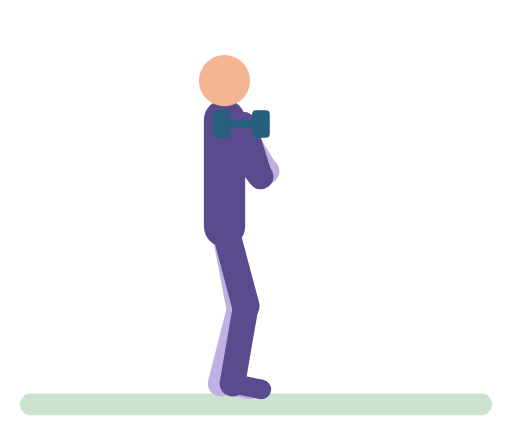
t = 0.00 s
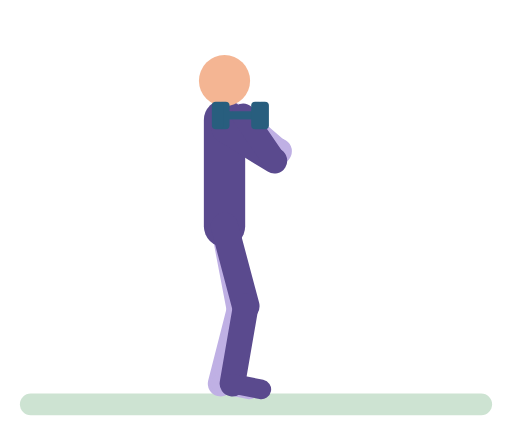
t = 0.48 s
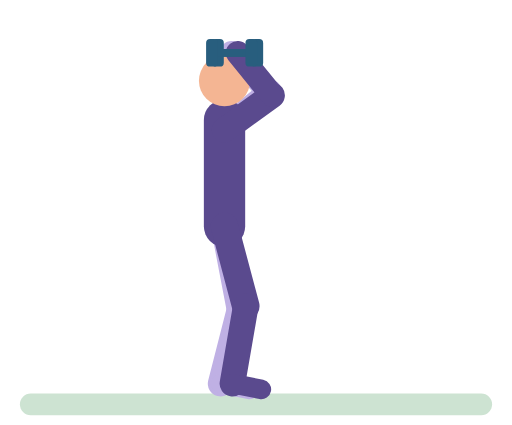
t = 0.92 s
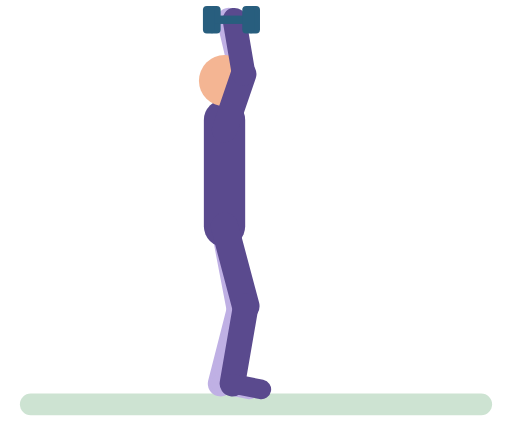
t = 1.38 s
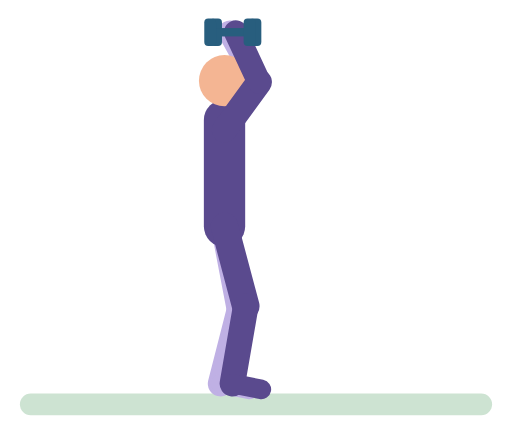
t = 1.87 s
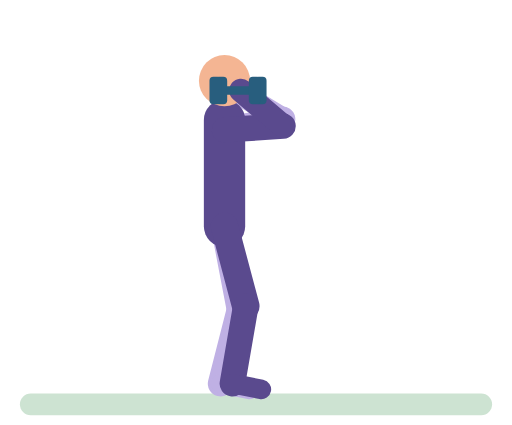
t = 2.34 s

The animated SVG that drew these frames (rendered in a browser with its animation timeline set to each time). Animation: 28 SMIL elements (animate=28); one cycle of 2.80 s, repeats indefinitely.

<svg xmlns="http://www.w3.org/2000/svg" viewBox="-10 -14 260 216" role="img" aria-label="Standing dumbbell press"><title>Standing dumbbell press</title><g stroke-linecap="round"><rect x="0" y="186" width="240" height="11" rx="5.5" fill="#CDE3D2"/><line x1="104" y1="52" x2="125.4" y2="73" stroke="#BFB0E4" stroke-width="13"><animate attributeName="x2" dur="2.8s" repeatCount="indefinite" values="125.4;125.4;125.8;127.2;132.6;134;133.6;132.2;128.6;125.4;114.2;113;112.5;112.5;113.4;115.9;123.9;128.1;131.4;133.5;134;133.5;131.7;126.9;125.8;125.4" keyTimes="0;0.1045;0.1194;0.1343;0.1791;0.209;0.2388;0.2687;0.3134;0.3433;0.4328;0.4478;0.4776;0.5672;0.597;0.6269;0.7015;0.7463;0.791;0.8358;0.8657;0.8955;0.9254;0.9701;0.9851;1"/><animate attributeName="y2" dur="2.8s" repeatCount="indefinite" values="73;73;72.6;71.1;68.4;53.7;47.3;41.9;34.9;29.3;25.3;23.8;23.2;23.3;23.9;26;29.5;34.2;41.9;51.4;57.2;66.7;69.4;71.4;72.6;73" keyTimes="0;0.1045;0.1194;0.1343;0.1493;0.209;0.2388;0.2687;0.3134;0.3582;0.403;0.4328;0.4776;0.5821;0.6119;0.6567;0.7015;0.7463;0.806;0.8657;0.8955;0.9403;0.9552;0.9701;0.9851;1"/></line><line x1="125.4" y1="73" x2="111" y2="49" stroke="#BFB0E4" stroke-width="12"><animate attributeName="x1" dur="2.8s" repeatCount="indefinite" values="125.4;125.4;125.8;127.2;132.6;134;133.6;132.2;128.6;125.4;114.2;113;112.5;112.5;113.4;115.9;123.9;128.1;131.4;133.5;134;133.5;131.7;126.9;125.8;125.4" keyTimes="0;0.1045;0.1194;0.1343;0.1791;0.209;0.2388;0.2687;0.3134;0.3433;0.4328;0.4478;0.4776;0.5672;0.597;0.6269;0.7015;0.7463;0.791;0.8358;0.8657;0.8955;0.9254;0.9701;0.9851;1"/><animate attributeName="y1" dur="2.8s" repeatCount="indefinite" values="73;73;72.6;71.1;68.4;53.7;47.3;41.9;34.9;29.3;25.3;23.8;23.2;23.3;23.9;26;29.5;34.2;41.9;51.4;57.2;66.7;69.4;71.4;72.6;73" keyTimes="0;0.1045;0.1194;0.1343;0.1493;0.209;0.2388;0.2687;0.3134;0.3582;0.403;0.4328;0.4776;0.5821;0.6119;0.6567;0.7015;0.7463;0.806;0.8657;0.8955;0.9403;0.9552;0.9701;0.9851;1"/><animate attributeName="x2" dur="2.8s" repeatCount="indefinite" values="111;110.7;106.8;106;106.3;110.3;111" keyTimes="0;0.1642;0.3731;0.4776;0.6418;0.8955;1"/><animate attributeName="y2" dur="2.8s" repeatCount="indefinite" values="49;48.8;48.2;45.7;41.6;36.2;29.9;12.8;4.1;-0.2;-3;-3.7;-4;-3.9;-2.8;-0.6;2.8;9.6;32;37.2;41.6;45.1;47.6;48.8;49" keyTimes="0;0.1194;0.1343;0.1642;0.194;0.2239;0.2537;0.3284;0.3731;0.403;0.4328;0.4478;0.4776;0.5821;0.6119;0.6418;0.6716;0.7164;0.8358;0.8657;0.8955;0.9254;0.9552;0.9851;1"/></line><line x1="104" y1="101" x2="111.9" y2="142.2" stroke="#BFB0E4" stroke-width="14"/><line x1="111.9" y1="142.2" x2="102" y2="181" stroke="#BFB0E4" stroke-width="13"/><line x1="102" y1="181" x2="116.7" y2="183.9" stroke="#BFB0E4" stroke-width="10"/><line x1="104" y1="101" x2="104" y2="47" stroke="#5A4A8E" stroke-width="21"/><circle cx="104" cy="27" r="13" fill="#F4B593"/><line x1="104" y1="101" x2="114.8" y2="141.6" stroke="#5A4A8E" stroke-width="14"/><line x1="114.8" y1="141.6" x2="108" y2="181" stroke="#5A4A8E" stroke-width="13"/><line x1="108" y1="181" x2="122.7" y2="183.9" stroke="#5A4A8E" stroke-width="10"/><line x1="104" y1="52" x2="122.4" y2="75.7" stroke="#5A4A8E" stroke-width="13"><animate attributeName="x2" dur="2.8s" repeatCount="indefinite" values="122.4;122.7;124;130.4;132.2;133.3;134;133.1;129.8;124.9;117.1;114.2;113.7;113.8;115.7;126.7;130.5;133.1;134;133.2;132.2;123.7;122.7;122.4" keyTimes="0;0.1194;0.1343;0.1791;0.194;0.209;0.2388;0.2687;0.3134;0.3582;0.4179;0.4478;0.4627;0.5821;0.6119;0.7164;0.7612;0.806;0.8507;0.8806;0.8955;0.9701;0.9851;1"/><animate attributeName="y2" dur="2.8s" repeatCount="indefinite" values="75.7;75.7;75.5;74.4;72.4;69.6;54.6;47.8;41.9;34.4;28.8;26;24.3;23.6;23.7;24.4;26.8;30.7;35.9;44.7;52.8;65.5;71.1;73.2;74.6;75.7" keyTimes="0;0.1045;0.1194;0.1343;0.1493;0.1642;0.2239;0.2537;0.2836;0.3284;0.3731;0.403;0.4328;0.4776;0.5821;0.6119;0.6567;0.7015;0.7463;0.806;0.8507;0.9104;0.9403;0.9552;0.9701;1"/></line><line x1="122.4" y1="75.7" x2="114" y2="49" stroke="#5A4A8E" stroke-width="12"><animate attributeName="x1" dur="2.8s" repeatCount="indefinite" values="122.4;122.7;124;130.4;132.2;133.3;134;133.1;129.8;124.9;117.1;114.2;113.7;113.8;115.7;126.7;130.5;133.1;134;133.2;132.2;123.7;122.7;122.4" keyTimes="0;0.1194;0.1343;0.1791;0.194;0.209;0.2388;0.2687;0.3134;0.3582;0.4179;0.4478;0.4627;0.5821;0.6119;0.7164;0.7612;0.806;0.8507;0.8806;0.8955;0.9701;0.9851;1"/><animate attributeName="y1" dur="2.8s" repeatCount="indefinite" values="75.7;75.7;75.5;74.4;72.4;69.6;54.6;47.8;41.9;34.4;28.8;26;24.3;23.6;23.7;24.4;26.8;30.7;35.9;44.7;52.8;65.5;71.1;73.2;74.6;75.7" keyTimes="0;0.1045;0.1194;0.1343;0.1493;0.1642;0.2239;0.2537;0.2836;0.3284;0.3731;0.403;0.4328;0.4776;0.5821;0.6119;0.6567;0.7015;0.7463;0.806;0.8507;0.9104;0.9403;0.9552;0.9701;1"/><animate attributeName="x2" dur="2.8s" repeatCount="indefinite" values="114;113.7;109.8;109;109.3;113.3;114" keyTimes="0;0.1642;0.3731;0.4776;0.6418;0.8955;1"/><animate attributeName="y2" dur="2.8s" repeatCount="indefinite" values="49;48.8;48.2;45.7;41.6;36.2;29.9;12.8;4.1;-0.2;-3;-3.7;-4;-3.9;-2.8;-0.6;2.8;9.6;32;37.2;41.6;45.1;47.6;48.8;49" keyTimes="0;0.1194;0.1343;0.1642;0.194;0.2239;0.2537;0.3284;0.3731;0.403;0.4328;0.4478;0.4776;0.5821;0.6119;0.6418;0.6716;0.7164;0.8358;0.8657;0.8955;0.9254;0.9552;0.9851;1"/></line><line x1="105" y1="49" x2="123" y2="49" stroke="#285E7E" stroke-width="4"><animate attributeName="x1" dur="2.8s" repeatCount="indefinite" values="105;104.7;100.8;100;100.3;104.3;105" keyTimes="0;0.1642;0.3731;0.4776;0.6418;0.8955;1"/><animate attributeName="y1" dur="2.8s" repeatCount="indefinite" values="49;48.8;48.2;45.7;41.6;36.2;29.9;12.8;4.1;-0.2;-3;-3.7;-4;-3.9;-2.8;-0.6;2.8;9.6;32;37.2;41.6;45.1;47.6;48.8;49" keyTimes="0;0.1194;0.1343;0.1642;0.194;0.2239;0.2537;0.3284;0.3731;0.403;0.4328;0.4478;0.4776;0.5821;0.6119;0.6418;0.6716;0.7164;0.8358;0.8657;0.8955;0.9254;0.9552;0.9851;1"/><animate attributeName="x2" dur="2.8s" repeatCount="indefinite" values="123;122.7;118.8;118;118.3;122.3;123" keyTimes="0;0.1642;0.3731;0.4776;0.6418;0.8955;1"/><animate attributeName="y2" dur="2.8s" repeatCount="indefinite" values="49;48.8;48.2;45.7;41.6;36.2;29.9;12.8;4.1;-0.2;-3;-3.7;-4;-3.9;-2.8;-0.6;2.8;9.6;32;37.2;41.6;45.1;47.6;48.8;49" keyTimes="0;0.1194;0.1343;0.1642;0.194;0.2239;0.2537;0.3284;0.3731;0.403;0.4328;0.4478;0.4776;0.5821;0.6119;0.6418;0.6716;0.7164;0.8358;0.8657;0.8955;0.9254;0.9552;0.9851;1"/></line><rect x="101" y="42" width="6" height="14" rx="2" fill="#285E7E"><animate attributeName="x" dur="2.8s" repeatCount="indefinite" values="101;100.7;96.8;96;96.3;100.3;101" keyTimes="0;0.1642;0.3731;0.4776;0.6418;0.8955;1"/><animate attributeName="y" dur="2.8s" repeatCount="indefinite" values="42;41.8;41.2;38.7;34.6;29.2;22.9;5.8;-2.9;-7.2;-10;-10.7;-11;-10.9;-9.8;-7.6;-4.2;2.6;25;30.2;34.6;38.1;40.6;41.8;42" keyTimes="0;0.1194;0.1343;0.1642;0.194;0.2239;0.2537;0.3284;0.3731;0.403;0.4328;0.4478;0.4776;0.5821;0.6119;0.6418;0.6716;0.7164;0.8358;0.8657;0.8955;0.9254;0.9552;0.9851;1"/></rect><rect x="121" y="42" width="6" height="14" rx="2" fill="#285E7E"><animate attributeName="x" dur="2.8s" repeatCount="indefinite" values="121;120.7;116.8;116;116.3;120.3;121" keyTimes="0;0.1642;0.3731;0.4776;0.6418;0.8955;1"/><animate attributeName="y" dur="2.8s" repeatCount="indefinite" values="42;41.8;41.2;38.7;34.6;29.2;22.9;5.8;-2.9;-7.2;-10;-10.7;-11;-10.9;-9.8;-7.6;-4.2;2.6;25;30.2;34.6;38.1;40.6;41.8;42" keyTimes="0;0.1194;0.1343;0.1642;0.194;0.2239;0.2537;0.3284;0.3731;0.403;0.4328;0.4478;0.4776;0.5821;0.6119;0.6418;0.6716;0.7164;0.8358;0.8657;0.8955;0.9254;0.9552;0.9851;1"/></rect><line x1="102" y1="49" x2="120" y2="49" stroke="#285E7E" stroke-width="4"><animate attributeName="x1" dur="2.8s" repeatCount="indefinite" values="102;101.7;97.8;97;97.3;101.3;102" keyTimes="0;0.1642;0.3731;0.4776;0.6418;0.8955;1"/><animate attributeName="y1" dur="2.8s" repeatCount="indefinite" values="49;48.8;48.2;45.7;41.6;36.2;29.9;12.8;4.1;-0.2;-3;-3.7;-4;-3.9;-2.8;-0.6;2.8;9.6;32;37.2;41.6;45.1;47.6;48.8;49" keyTimes="0;0.1194;0.1343;0.1642;0.194;0.2239;0.2537;0.3284;0.3731;0.403;0.4328;0.4478;0.4776;0.5821;0.6119;0.6418;0.6716;0.7164;0.8358;0.8657;0.8955;0.9254;0.9552;0.9851;1"/><animate attributeName="x2" dur="2.8s" repeatCount="indefinite" values="120;119.7;115.8;115;115.3;119.3;120" keyTimes="0;0.1642;0.3731;0.4776;0.6418;0.8955;1"/><animate attributeName="y2" dur="2.8s" repeatCount="indefinite" values="49;48.8;48.2;45.7;41.6;36.2;29.9;12.8;4.1;-0.2;-3;-3.7;-4;-3.9;-2.8;-0.6;2.8;9.6;32;37.2;41.6;45.1;47.6;48.8;49" keyTimes="0;0.1194;0.1343;0.1642;0.194;0.2239;0.2537;0.3284;0.3731;0.403;0.4328;0.4478;0.4776;0.5821;0.6119;0.6418;0.6716;0.7164;0.8358;0.8657;0.8955;0.9254;0.9552;0.9851;1"/></line><rect x="98" y="42" width="6" height="14" rx="2" fill="#285E7E"><animate attributeName="x" dur="2.8s" repeatCount="indefinite" values="98;97.7;93.8;93;93.3;97.3;98" keyTimes="0;0.1642;0.3731;0.4776;0.6418;0.8955;1"/><animate attributeName="y" dur="2.8s" repeatCount="indefinite" values="42;41.8;41.2;38.7;34.6;29.2;22.9;5.8;-2.9;-7.2;-10;-10.7;-11;-10.9;-9.8;-7.6;-4.2;2.6;25;30.2;34.6;38.1;40.6;41.8;42" keyTimes="0;0.1194;0.1343;0.1642;0.194;0.2239;0.2537;0.3284;0.3731;0.403;0.4328;0.4478;0.4776;0.5821;0.6119;0.6418;0.6716;0.7164;0.8358;0.8657;0.8955;0.9254;0.9552;0.9851;1"/></rect><rect x="118" y="42" width="6" height="14" rx="2" fill="#285E7E"><animate attributeName="x" dur="2.8s" repeatCount="indefinite" values="118;117.7;113.8;113;113.3;117.3;118" keyTimes="0;0.1642;0.3731;0.4776;0.6418;0.8955;1"/><animate attributeName="y" dur="2.8s" repeatCount="indefinite" values="42;41.8;41.2;38.7;34.6;29.2;22.9;5.8;-2.9;-7.2;-10;-10.7;-11;-10.9;-9.8;-7.6;-4.2;2.6;25;30.2;34.6;38.1;40.6;41.8;42" keyTimes="0;0.1194;0.1343;0.1642;0.194;0.2239;0.2537;0.3284;0.3731;0.403;0.4328;0.4478;0.4776;0.5821;0.6119;0.6418;0.6716;0.7164;0.8358;0.8657;0.8955;0.9254;0.9552;0.9851;1"/></rect></g></svg>
